4-way image classification set "Coffe_Bean" from GitHub (IkbarSulistio/Coffee-Bean-Roast-Level-Classification); label vocabulary: dark roast, green unroasted, light roast, medium roast.

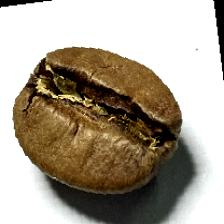
Label: medium roast

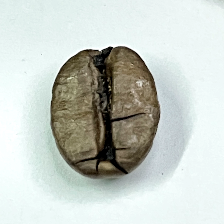
Label: dark roast

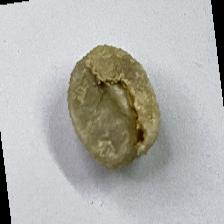
Label: green unroasted

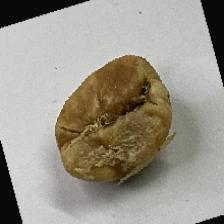
Label: light roast

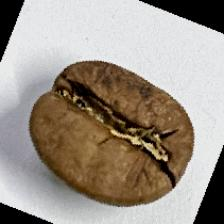
Label: medium roast

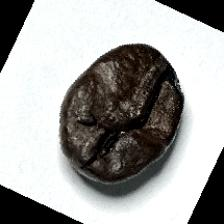
Label: dark roast
